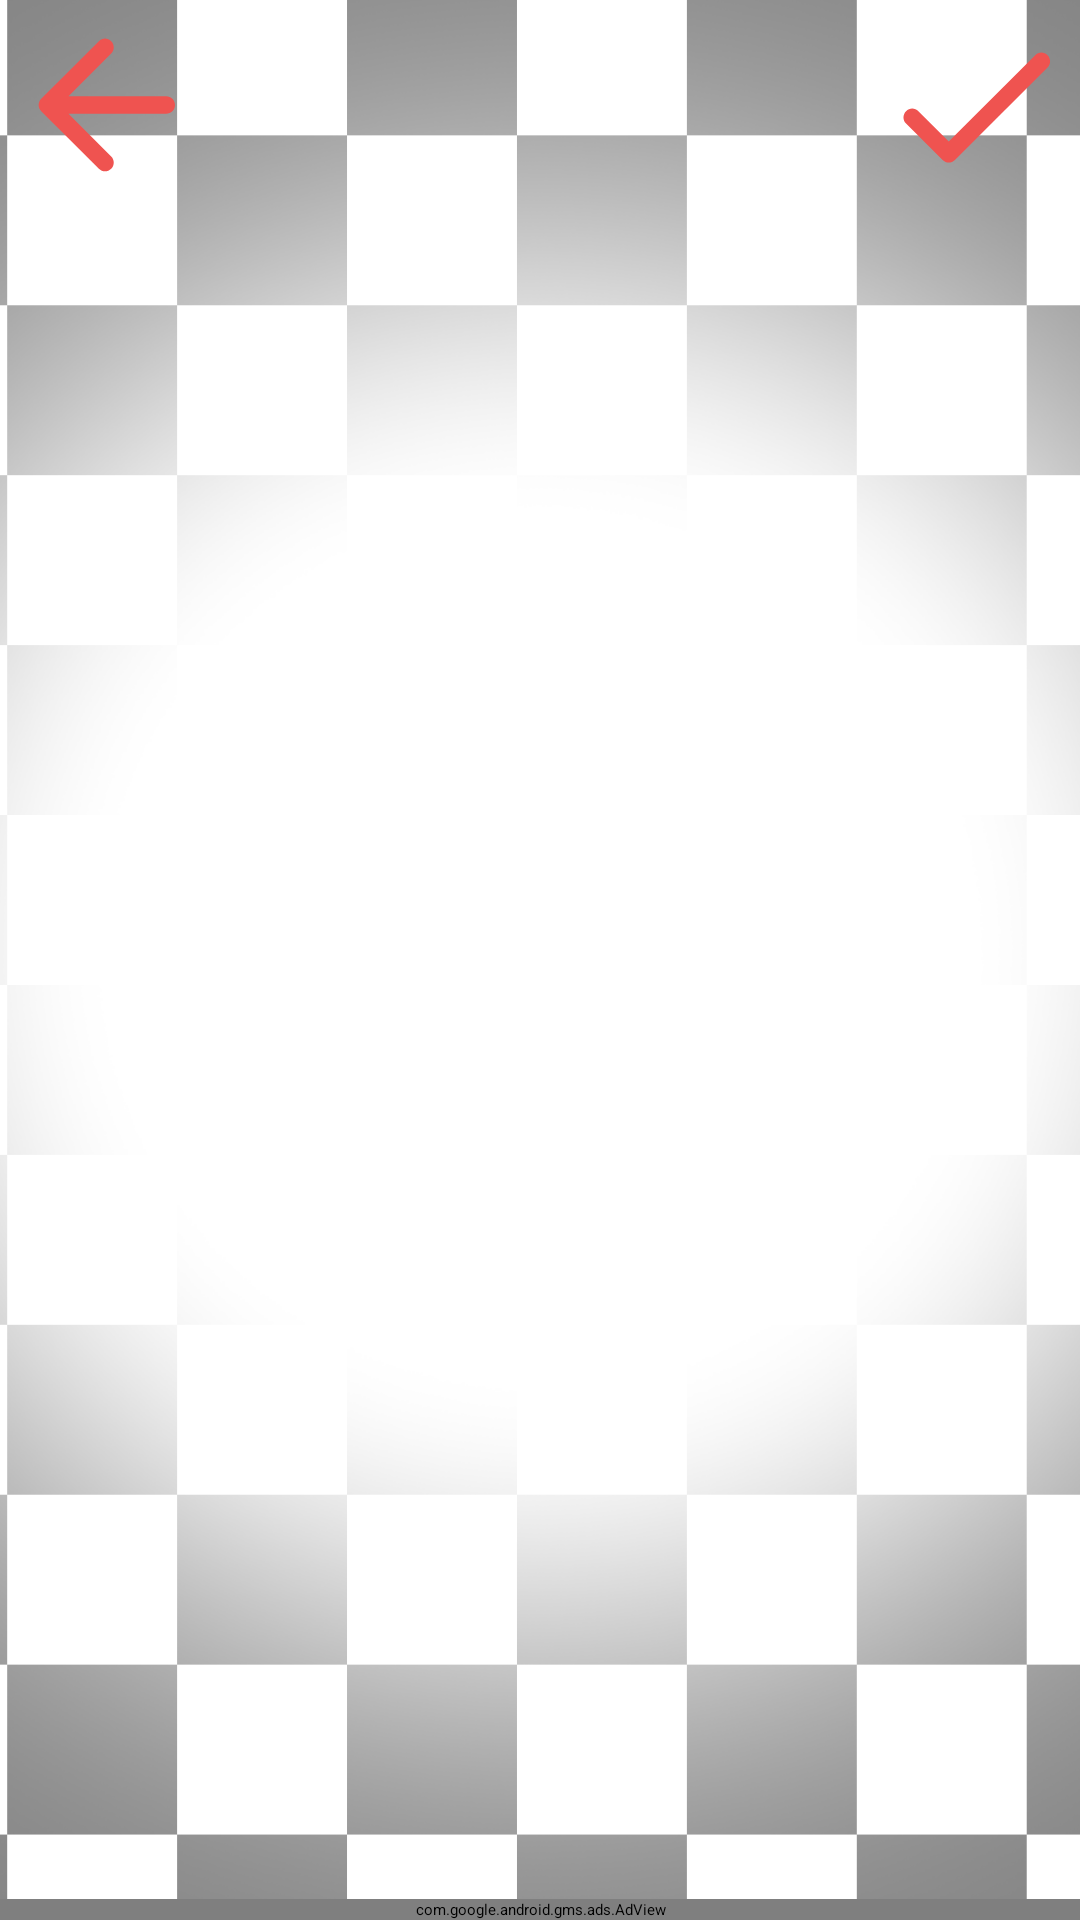

Produce the Android XML layout that renders to this screen, including the resource entries it uses.
<!-- AndroidManifest.xml: application theme Theme.ScoreBoard -->
<!-- res/layout/fragment_names.xml -->
<?xml version="1.0" encoding="utf-8"?>
<layout xmlns:android="http://schemas.android.com/apk/res/android"
    xmlns:app="http://schemas.android.com/apk/res-auto"
    xmlns:ads="http://schemas.android.com/apk/res-auto"
    xmlns:tools="http://schemas.android.com/tools"
    tools:context=".newscore.names.NamesFragment">

    <data>
        <variable
            name="namesViewModel"
            type="scoreboard.score.board.newscore.names.NamesViewModel" />
    </data>


    <androidx.constraintlayout.widget.ConstraintLayout
        android:id="@+id/constraint"
        android:layout_width="match_parent"
        android:layout_height="match_parent">

        <ImageView
            android:id="@+id/back_names"
            android:layout_width="wrap_content"
            android:layout_height="wrap_content"
            android:alpha="0.5"
            android:scaleType="centerCrop"
            android:src="@drawable/fondo_score"
            app:layout_constraintBottom_toBottomOf="parent"
            app:layout_constraintEnd_toEndOf="parent"
            app:layout_constraintStart_toStartOf="parent"
            app:layout_constraintTop_toTopOf="parent" />

        <LinearLayout
            android:id="@+id/linearLayoutNames"
            android:layout_width="0dp"
            android:layout_height="0dp"

            android:orientation="vertical"
            app:layout_constraintBottom_toTopOf="@+id/adBannerNames"
            app:layout_constraintEnd_toEndOf="parent"
            app:layout_constraintStart_toStartOf="parent"
            app:layout_constraintTop_toTopOf="parent">

            <androidx.constraintlayout.widget.ConstraintLayout
                android:layout_width="match_parent"
                android:layout_height="0dp"
                android:layout_weight="1">

                <TextView
                    android:id="@+id/match_name_names"
                    android:layout_width="0dp"
                    android:layout_height="0dp"
                    android:fontFamily="@font/alegreya_sans_sc_medium"
                    android:gravity="center"
                    android:padding="10dp"
                    android:textAlignment="center"
                    android:textColor="#000000"
                    android:textSize="42sp"
                    android:textStyle="bold"
                    app:autoSizeTextType="uniform"
                    app:layout_constraintBottom_toBottomOf="parent"
                    app:layout_constraintEnd_toStartOf="@+id/button_start_match"
                    app:layout_constraintStart_toEndOf="@+id/button_back_to_match"
                    app:layout_constraintTop_toTopOf="parent" />

                <Button
                    android:id="@+id/button_back_to_match"
                    android:layout_width="70dp"
                    android:layout_height="70dp"
                    android:background="@drawable/arrow_back"
                    app:layout_constraintStart_toStartOf="parent"
                    app:layout_constraintTop_toTopOf="parent" />

                <Button
                    android:id="@+id/button_start_match"
                    android:layout_width="70dp"
                    android:layout_height="70dp"
                    android:background="@drawable/check"
                    app:layout_constraintEnd_toEndOf="parent"
                    app:layout_constraintTop_toTopOf="parent" />
            </androidx.constraintlayout.widget.ConstraintLayout>

            <androidx.recyclerview.widget.RecyclerView
                android:id="@+id/namesList"
                android:layout_width="match_parent"
                android:layout_height="0dp"
                android:layout_weight="6"
                app:layoutManager="androidx.recyclerview.widget.LinearLayoutManager"
                app:layout_constraintBottom_toBottomOf="parent"
                app:layout_constraintEnd_toEndOf="parent"
                app:layout_constraintStart_toStartOf="parent" />
        </LinearLayout>

        <com.google.android.gms.ads.AdView
            android:id="@+id/adBannerNames"
            android:layout_width="0dp"
            android:layout_height="wrap_content"
            ads:adSize="BANNER"
            ads:adUnitId="ca-app-pub-2683992218327915/2028937664"
            app:layout_constraintBottom_toBottomOf="parent"
            app:layout_constraintEnd_toEndOf="parent"
            app:layout_constraintStart_toStartOf="parent" />

    </androidx.constraintlayout.widget.ConstraintLayout>

</layout>
<!-- resources referenced by this layout -->
<resources>
  <!-- drawable arrow_back (drawable) -->
  <vector android:autoMirrored="true" android:height="24dp"
      android:tint="#EF5350" android:viewportHeight="24"
      android:viewportWidth="24" android:width="24dp" xmlns:android="http://schemas.android.com/apk/res/android">
      <path android:fillColor="@android:color/white" android:pathData="M19,11H7.83l4.88,-4.88c0.39,-0.39 0.39,-1.03 0,-1.42 -0.39,-0.39 -1.02,-0.39 -1.41,0l-6.59,6.59c-0.39,0.39 -0.39,1.02 0,1.41l6.59,6.59c0.39,0.39 1.02,0.39 1.41,0 0.39,-0.39 0.39,-1.02 0,-1.41L7.83,13H19c0.55,0 1,-0.45 1,-1s-0.45,-1 -1,-1z"/>
  </vector>
  <!-- drawable check (drawable) -->
  <vector android:height="24dp" android:tint="#EF5350"
      android:viewportHeight="24" android:viewportWidth="24"
      android:width="24dp" xmlns:android="http://schemas.android.com/apk/res/android">
      <path android:fillColor="@android:color/white" android:pathData="M9,16.17L5.53,12.7c-0.39,-0.39 -1.02,-0.39 -1.41,0 -0.39,0.39 -0.39,1.02 0,1.41l4.18,4.18c0.39,0.39 1.02,0.39 1.41,0L20.29,7.71c0.39,-0.39 0.39,-1.02 0,-1.41 -0.39,-0.39 -1.02,-0.39 -1.41,0L9,16.17z"/>
  </vector>
  <!-- drawable fondo_score: png bitmap (drawable-normal, 422989 bytes) -->
  <style name="Theme.ScoreBoard" parent="Theme.MaterialComponents.Light.NoActionBar">
          
          <item name="colorPrimary">#4DB6AC</item>
          <item name="colorPrimaryDark">#4DB6AC</item>
          <item name="colorAccent">#4DB6AC</item>
          
      </style>
</resources>
